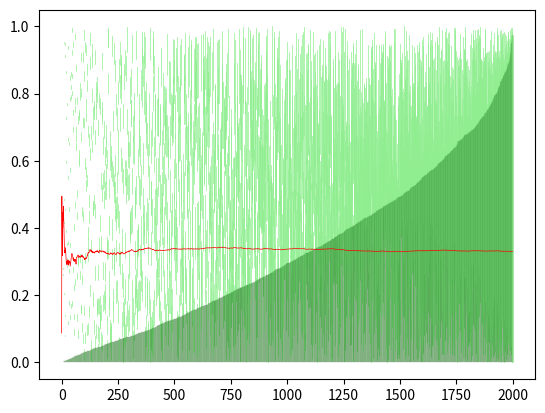

Generate this figure with matplotlib:
#average distance between two points in a segment

import matplotlib.pyplot as plt
import random

def d(x,y):
    return abs(x-y)


data = []
lens = []
averages = []
m = 2000


for i in range(m):
    x1 = random.random()
    x2 = random.random()
    data.append([x1,x2])
    lens.append(d(x1, x2))
    a = sum(lens)/len(lens)
    averages.append(a)
#sort data
data = sorted(data, key=lambda k: d(k[0], k[1]))
for i,k in enumerate(data):
    plt.plot([i,i],k, linewidth=.5, color='lightgreen')
    plt.plot([i,i],[0, d(*k)], linewidth=.1, color='darkgreen')
plt.plot(averages, linewidth=.5, color='red')
plt.show()